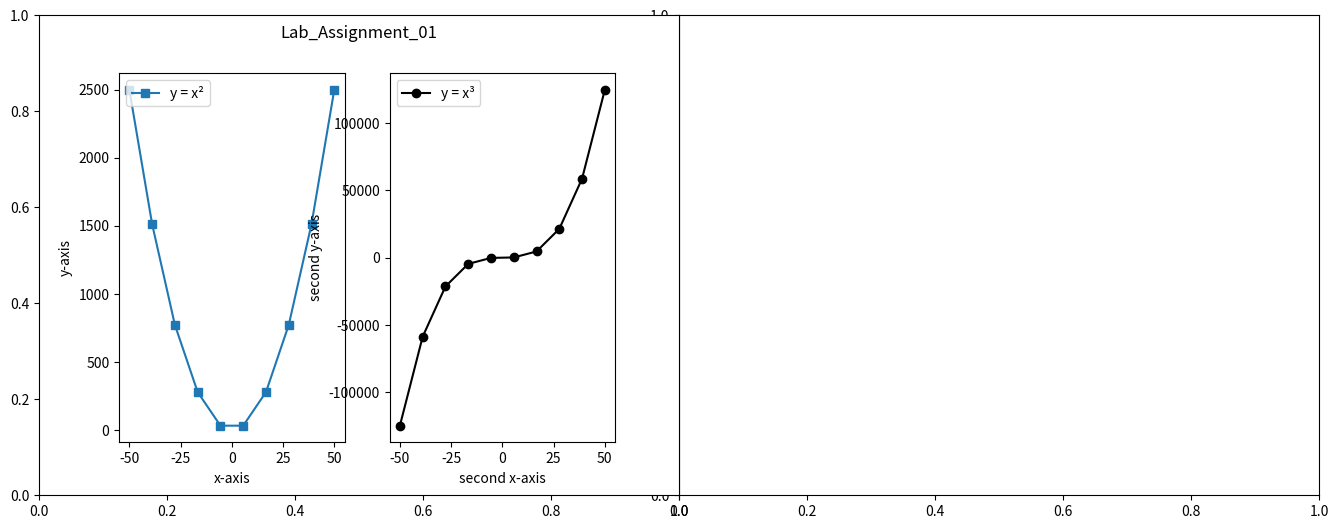
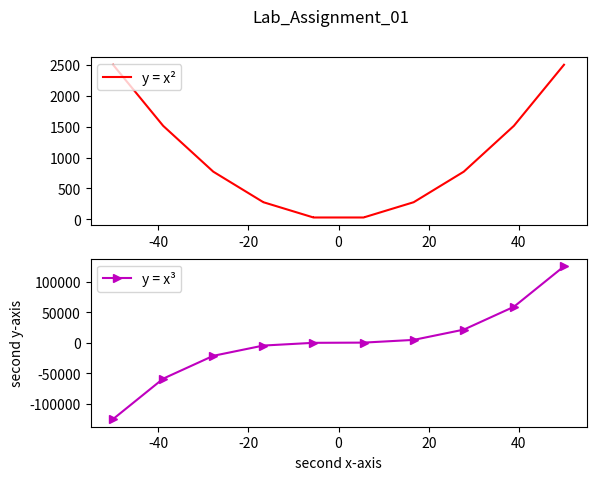

These figures' Python source, in order:

import matplotlib.pyplot as plt
import numpy as np
import pandas as pd

fig = plt.figure()

axes1 = fig.add_axes([1,0,1,1])
axes2 = fig.add_axes([0,0,1,1])

x = np.linspace(-50, 50, 10)
x_squared = x ** 2
x_cubed = x ** 3

axes1 = fig.add_subplot(1, 2, 1)
axes1.plot(x, x_squared, marker = "s",label = "y = x{}".format(chr(178)))
axes1.legend(loc = "upper left") 
plt.xlabel("x-axis")
plt.ylabel("y-axis")
axes2 = fig.add_subplot(1, 2, 2)
axes2.plot(x, x_cubed, color = "k", marker = "o",label = "y = x{}".format(chr(179)))
axes2.legend(loc = "upper left") 
plt.xlabel("second x-axis")
plt.ylabel("second y-axis")

plt.suptitle("Lab_Assignment_01")


fig, axes2 = plt.subplots(2)
axes2[0].plot(x, x_squared, color = "red", marker = ",",label = "y = x{}".format(chr(178)))
axes2[0].legend(loc = "upper left")
plt.xlabel("x-axis")
plt.ylabel("y-axis")
axes2[1].plot(x, x_cubed, color = "m", marker = ">",label = "y = x{}".format(chr(179)))
axes2[1].legend(loc = "upper left")
plt.xlabel("second x-axis")
plt.ylabel("second y-axis")

plt.suptitle("Lab_Assignment_01")

plt.show()